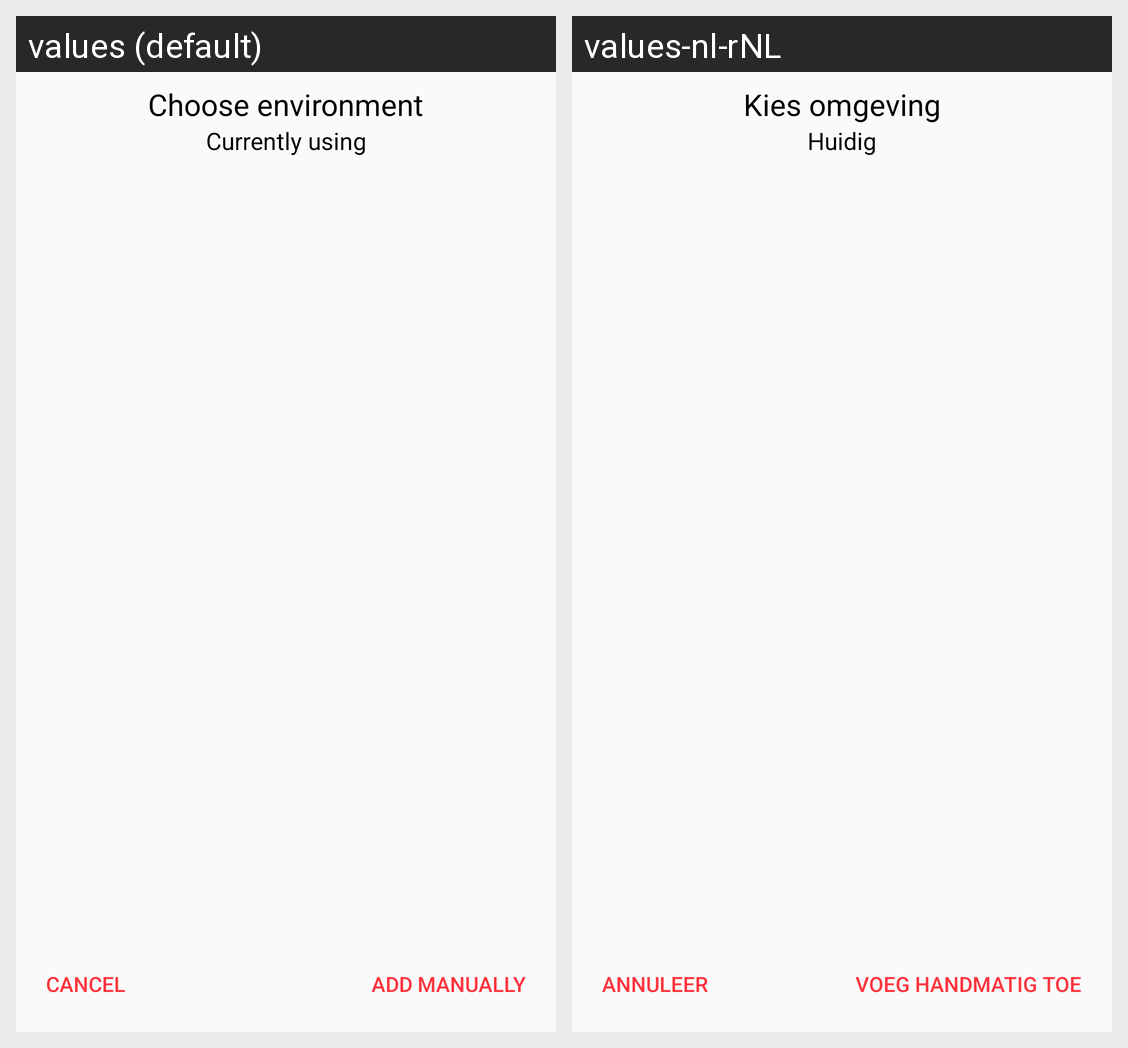

Strings drawn on this Android screen and how each of the app's shown locales translates them:
Android screen res/layout/fragment_environments.xml rendered under 2 locales, left to right: values (default), values-nl-rNL. Device: Nexus 5 (rendered at 1080×1920; each locale shown at half size, 540×960, under a caption strip naming it); theme AppTheme.
Strings drawn on this screen, with the default value and each locale's value (text and hints the layout hard-codes, and strings that could not be matched under every locale, appear in the picture but are not listed):

choose_environment
  values: Choose environment
  values-nl-rNL: Kies omgeving

label_current_environment
  values: Currently using
  values-nl-rNL: Huidig

cancel
  values: Cancel
  values-nl-rNL: Annuleer

add_manually
  values: Add manually
  values-nl-rNL: Voeg handmatig toe
